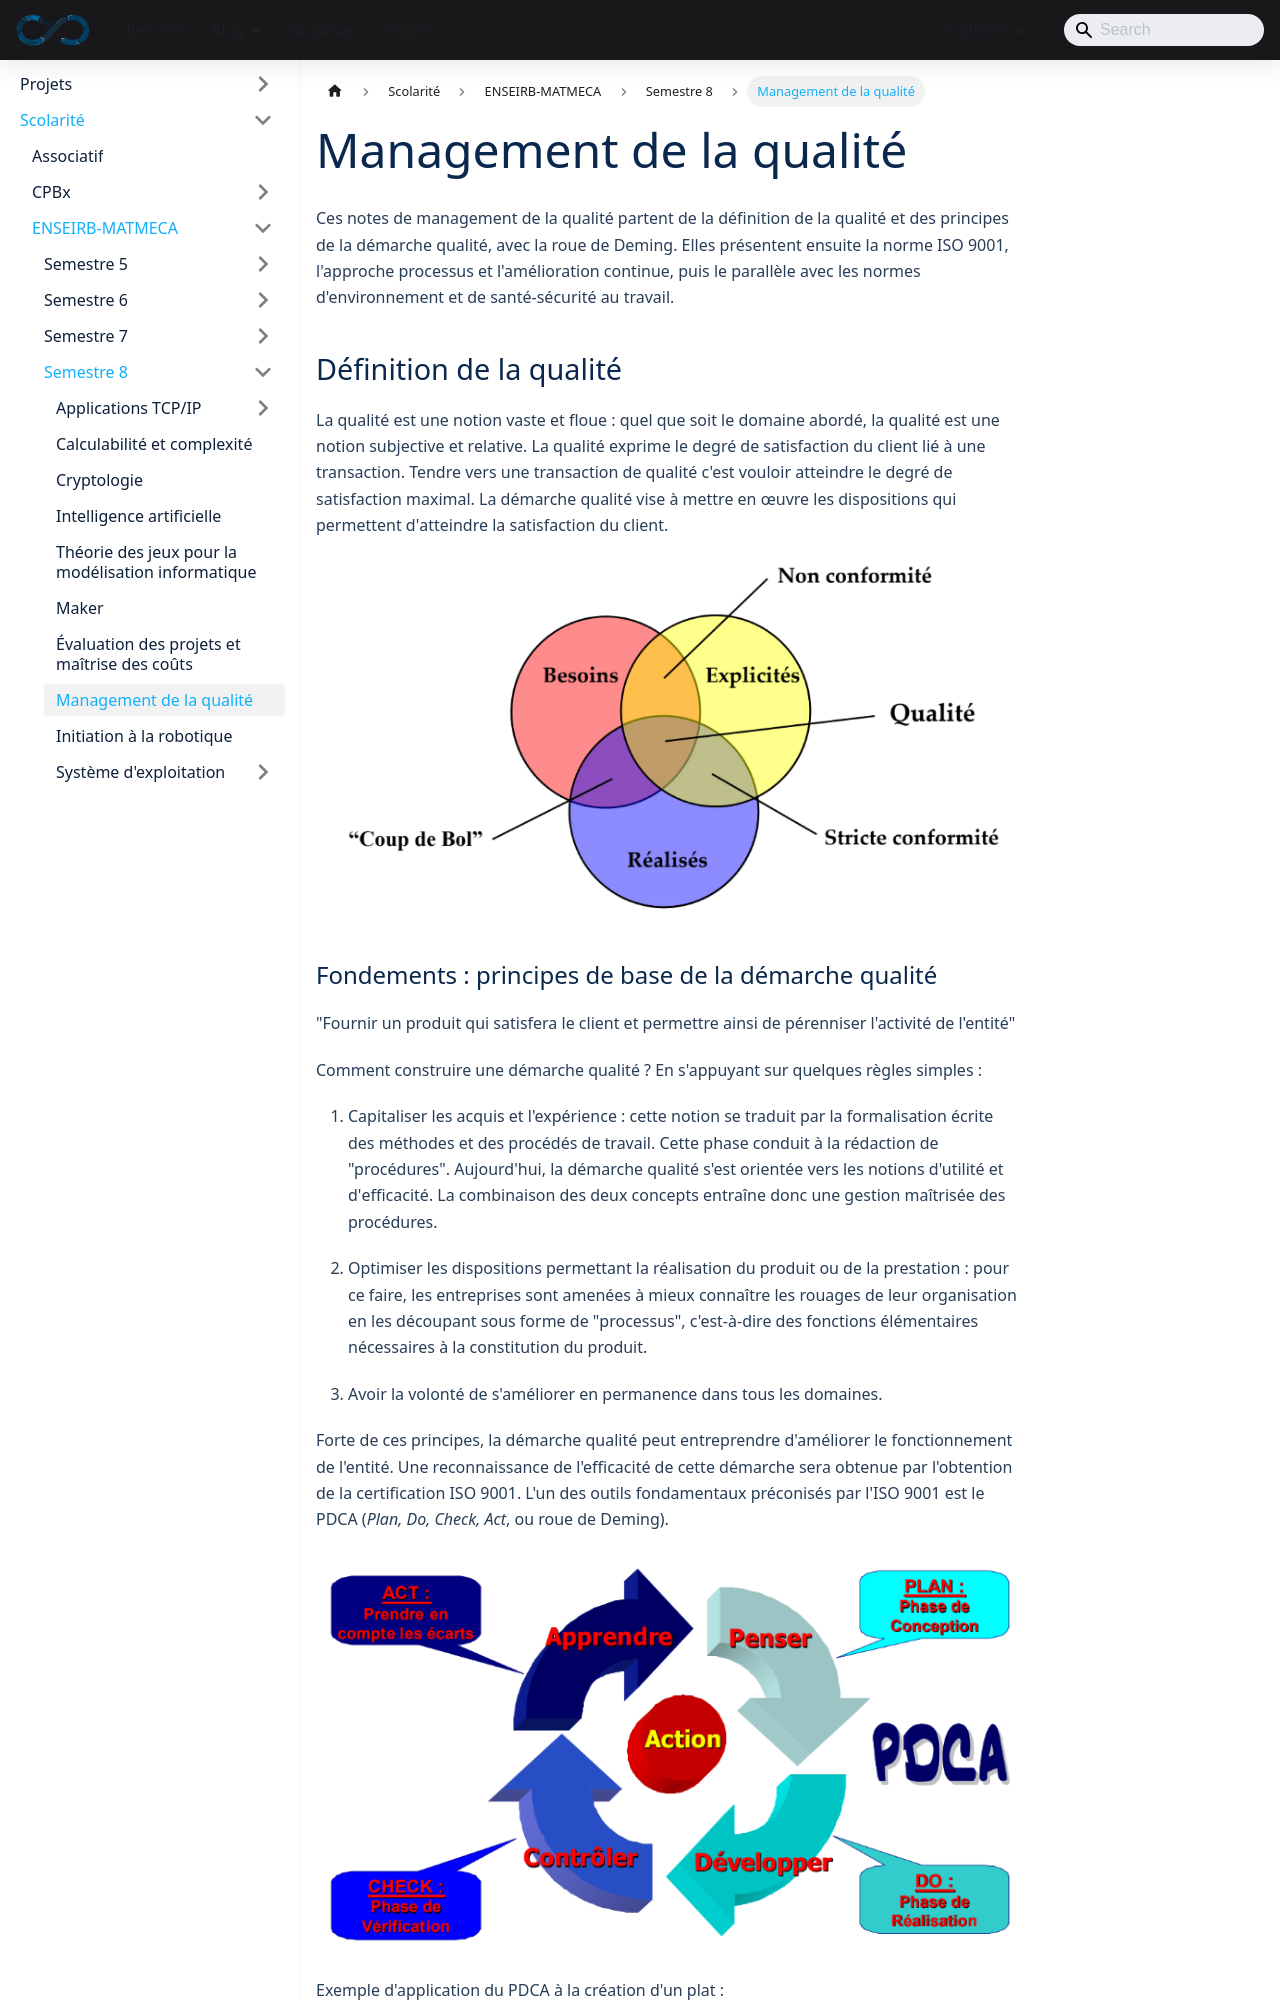

repository: sedelpeuch/sedelpeuch.github.io · page: docs/scolarite/enseirb/s8/qualite/index.html · generator: docusaurus

---
title: "Management de la qualité"
description: "Notions de management de la qualité : définitions, démarche qualité, PDCA, norme ISO 9001, approche processus, amélioration continue et normes QSE."
---

Ces notes de management de la qualité partent de la définition de la qualité et des principes de la démarche qualité, avec la roue de Deming. Elles présentent ensuite la norme ISO 9001, l'approche processus et l'amélioration continue, puis le parallèle avec les normes d'environnement et de santé-sécurité au travail.

## Définition de la qualité

La qualité est une notion vaste et floue : quel que soit le domaine abordé, la
**qualité** est une **notion subjective et relative**. **La qualité exprime le
degré de satisfaction du client** lié à une transaction. Tendre vers une
transaction de qualité c'est vouloir atteindre le degré de satisfaction maximal.
La **démarche qualité** vise à **mettre en œuvre les dispositions** qui
permettent d'**atteindre** la **satisfaction du client**.

![La qualité, satisfaction du client](./img/1.png)
